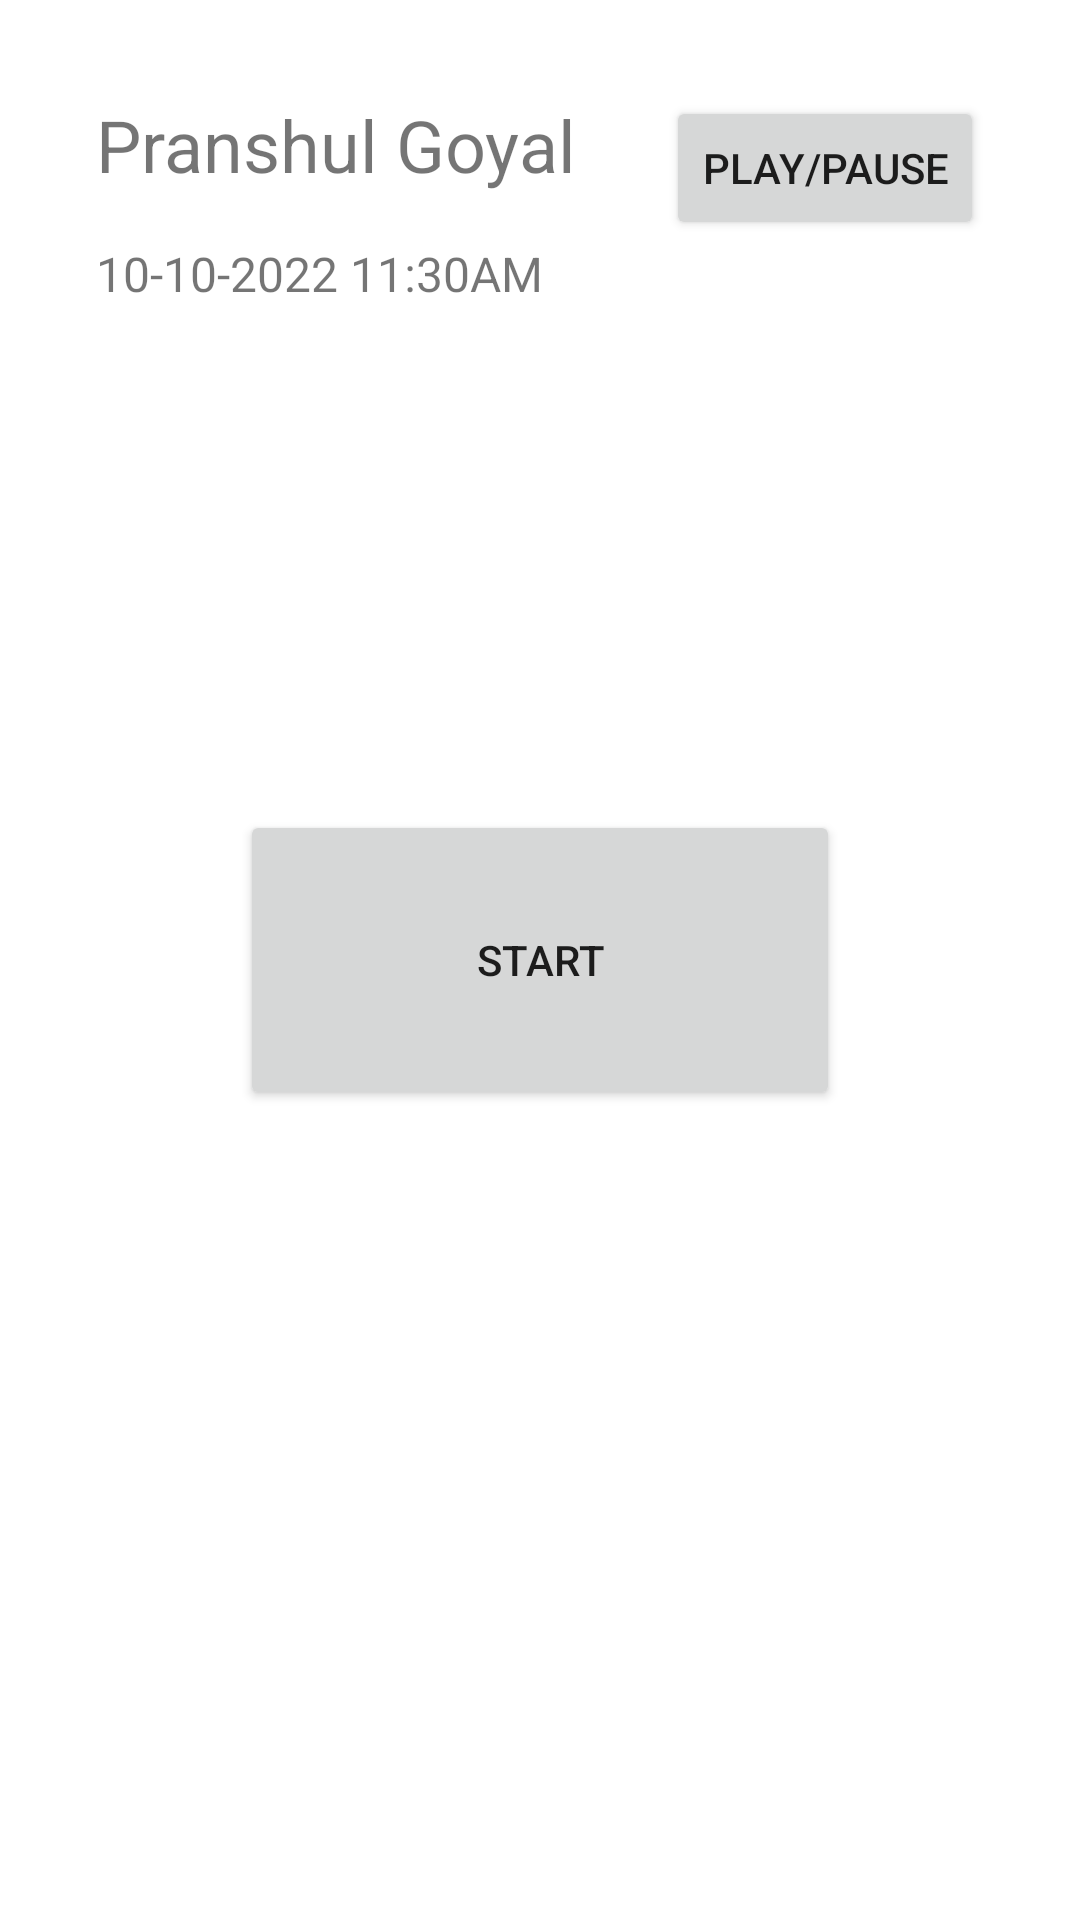

Reconstruct the res/layout file that produces this screen, plus the resources it refers to.
<!-- AndroidManifest.xml: application theme Theme.StressManagementApp -->
<!-- res/layout/home.xml -->
<?xml version="1.0" encoding="utf-8"?>
<androidx.constraintlayout.widget.ConstraintLayout xmlns:android="http://schemas.android.com/apk/res/android"
    xmlns:app="http://schemas.android.com/apk/res-auto"
    xmlns:tools="http://schemas.android.com/tools"
    android:layout_width="match_parent"
    android:layout_height="match_parent"
    tools:context=".Home">



    <ImageView
        android:id="@+id/imageView2"
        android:layout_width="wrap_content"
        android:layout_height="wrap_content"
        app:layout_constraintBottom_toBottomOf="parent"
        app:layout_constraintEnd_toEndOf="parent"
        app:layout_constraintHorizontal_bias="0.0"
        app:layout_constraintStart_toStartOf="parent"
        app:layout_constraintTop_toTopOf="parent"
        app:layout_constraintVertical_bias="0.0"
        app:srcCompat="@drawable/home_page" />
    <TextView
        android:id="@+id/textView3"
        android:layout_width="wrap_content"
        android:layout_height="wrap_content"
        android:layout_marginStart="32dp"
        android:layout_marginTop="32dp"
        android:text="Pranshul Goyal"
        android:textSize="24sp"
        app:layout_constraintStart_toStartOf="parent"
        app:layout_constraintTop_toTopOf="parent" />

    <TextView
        android:id="@+id/textView6"
        android:layout_width="wrap_content"
        android:layout_height="wrap_content"
        android:layout_marginStart="32dp"
        android:layout_marginTop="16dp"
        android:text="10-10-2022 11:30AM"
        android:textSize="16sp"
        app:layout_constraintStart_toStartOf="parent"
        app:layout_constraintTop_toBottomOf="@+id/textView3" />

    <Button
        android:id="@+id/button"
        android:layout_width="200dp"
        android:layout_height="100dp"
        android:text="Start"
        app:layout_constraintBottom_toBottomOf="parent"
        app:layout_constraintEnd_toEndOf="parent"
        app:layout_constraintStart_toStartOf="parent"
        app:layout_constraintTop_toTopOf="parent" />

    <Button
        android:id="@+id/button2"
        android:layout_width="wrap_content"
        android:layout_height="wrap_content"
        android:layout_marginTop="32dp"
        android:layout_marginEnd="32dp"
        android:text="Play/Pause"
        app:layout_constraintEnd_toEndOf="parent"
        app:layout_constraintTop_toTopOf="parent" />
</androidx.constraintlayout.widget.ConstraintLayout>
<!-- resources referenced by this layout -->
<resources>
  <style name="Theme.StressManagementApp" parent="Theme.MaterialComponents.DayNight.DarkActionBar">
          
          <item name="colorPrimary">#246FAE</item>
          <item name="colorPrimaryVariant">#C3F8FF</item>
          <item name="colorOnPrimary">@color/black</item>
          
          <item name="colorSecondary">#ABD9FF</item>
          <item name="colorSecondaryVariant">#ABD9FF</item>
          <item name="colorOnSecondary">@color/black</item>
          
          <item name="android:statusBarColor" tools:targetApi="l">#246FAE</item>
          
      </style>
  <!-- not gathered from this repository: default colours our renderer supplied (Android Studio template values) -->
  <color name="black">#FF000000</color>
</resources>
